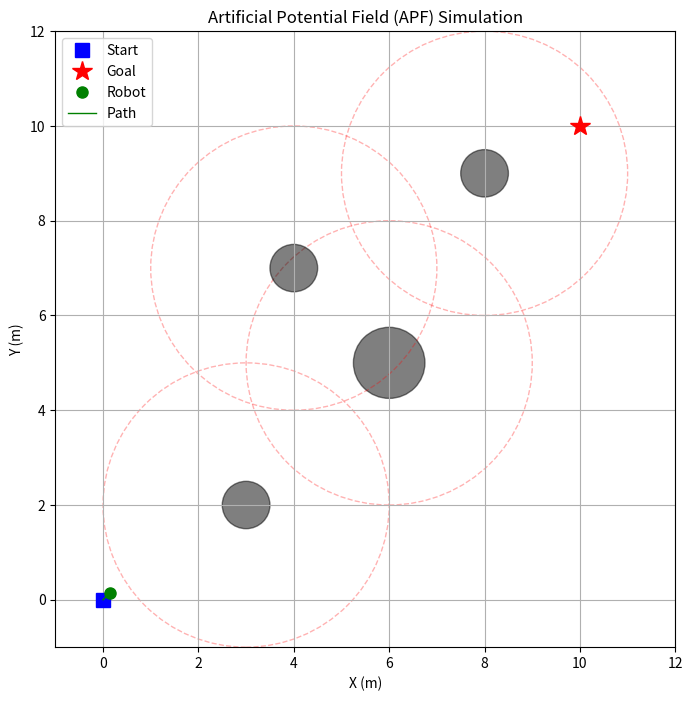

The script that saved this image:
import numpy as np
import matplotlib.pyplot as plt
from matplotlib.animation import FuncAnimation

class APF_Robot:
    def __init__(self, start, goal, obstacles, k_att=5.0, k_rep=100.0, rr=2.0, step_size=0.1):
        """
        :param start: 起点 [x, y]
        :param goal: 终点 [x, y]
        :param obstacles: 障碍物列表 [[x, y, radius], ...]
        :param k_att: 引力增益系数
        :param k_rep: 斥力增益系数
        :param rr: 斥力影响半径 (Repulsive Radius)
        :param step_size: 模拟步长
        """
        self.pos = np.array(start, dtype=float)
        self.goal = np.array(goal, dtype=float)
        self.obstacles = obstacles
        self.k_att = k_att
        self.k_rep = k_rep
        self.rr = rr
        self.step_size = step_size
        
        self.path = [self.pos.copy()]
        self.is_reached = False

    def calculate_attractive_force(self):
        """计算引力: F_att = -k_att * (q - q_goal)"""
        return -self.k_att * (self.pos - self.goal)

    def calculate_repulsive_force(self):
        """计算斥力: F_rep"""
        f_rep = np.zeros(2)
        for (ox, oy, r) in self.obstacles:
            obs_pos = np.array([ox, oy])
            # 机器人到障碍物中心的距离
            dist_vec = self.pos - obs_pos
            dist = np.linalg.norm(dist_vec)
            
            # 实际距离要减去障碍物自身的物理半径（视为圆形障碍物）
            # 为了简化教学，这里假设障碍物是点，或者dist已经是表面距离
            # 这里我们把dist视为到障碍物中心的距离，如果小于影响范围则产生斥力
            
            if dist <= self.rr:
                # 斥力方向：指向机器人（远离障碍物）
                # 标准 APF 斥力公式求导后的力向量
                rep_val = self.k_rep * (1.0/dist - 1.0/self.rr) * (1.0/(dist**2))
                f_rep += rep_val * (dist_vec / dist)
                
        return f_rep

    def step(self):
        """执行一步移动"""
        if self.is_reached:
            return

        # 1. 计算合力
        f_att = self.calculate_attractive_force()
        f_rep = self.calculate_repulsive_force()
        f_total = f_att + f_rep

        # 2. 归一化合力方向并移动 (保持速度恒定，便于观察轨迹)
        # 在实际物理中，力决定加速度，这里简化为决定速度方向
        f_norm = np.linalg.norm(f_total)
        if f_norm > 0:
            direction = f_total / f_norm
            self.pos += direction * self.step_size
        
        self.path.append(self.pos.copy())

        # 3. 判断是否到达目标 (距离小于阈值)
        if np.linalg.norm(self.pos - self.goal) < 0.2:
            self.is_reached = True
            print("🎉 目标已到达！")

# --- 可视化设置 ---
def run_simulation():
    # 1. 设置场景
    start_pos = [0, 0]
    goal_pos = [10, 10]
    # 障碍物: [x, y, 绘图半径]
    obstacles = [
        [3, 2, 1],
        [6, 5, 1.5],
        [8, 9, 1],
        [4, 7, 1]
    ]

    robot = APF_Robot(start_pos, goal_pos, obstacles, k_att=1.0, k_rep=20.0, rr=3.0, step_size=0.1)

    # 2. 初始化绘图
    fig, ax = plt.subplots(figsize=(8, 8))
    ax.set_xlim(-1, 12)
    ax.set_ylim(-1, 12)
    ax.set_title("Artificial Potential Field (APF) Simulation")
    ax.grid(True)

    # 绘制固定元素
    ax.plot(start_pos[0], start_pos[1], 'bs', label='Start', markersize=10)
    ax.plot(goal_pos[0], goal_pos[1], 'r*', label='Goal', markersize=15)
    
    # 绘制障碍物 (圆圈)
    for (ox, oy, r) in obstacles:
        circle = plt.Circle((ox, oy), r/2, color='k', fill=True, alpha=0.5) # r/2 只是为了绘图好看
        ax.add_patch(circle)
        # 画出斥力影响范围 (虚线圆)
        limit_circle = plt.Circle((ox, oy), 3.0, color='r', fill=False, linestyle='--', alpha=0.3)
        ax.add_patch(limit_circle)

    # 绘制机器人和轨迹
    robot_point, = ax.plot([], [], 'go', markersize=8, label='Robot')
    trajectory, = ax.plot([], [], 'g-', linewidth=1, label='Path')
    
    ax.legend(loc='upper left')

    # 3. 动画更新函数
    def update(frame):
        if not robot.is_reached:
            robot.step()
        
        # 获取当前路径数据
        path_arr = np.array(robot.path)
        robot_point.set_data([robot.pos[0]], [robot.pos[1]]) # 必须是序列
        trajectory.set_data(path_arr[:, 0], path_arr[:, 1])
        return robot_point, trajectory

    # 4. 启动动画
    # interval=30 表示每30ms刷新一帧
    anim = FuncAnimation(fig, update, frames=200, interval=30, blit=True)
    
    plt.xlabel("X (m)")
    plt.ylabel("Y (m)")
    print("开始仿真... 关闭窗口以退出。")
    plt.show()

if __name__ == "__main__":
    run_simulation()